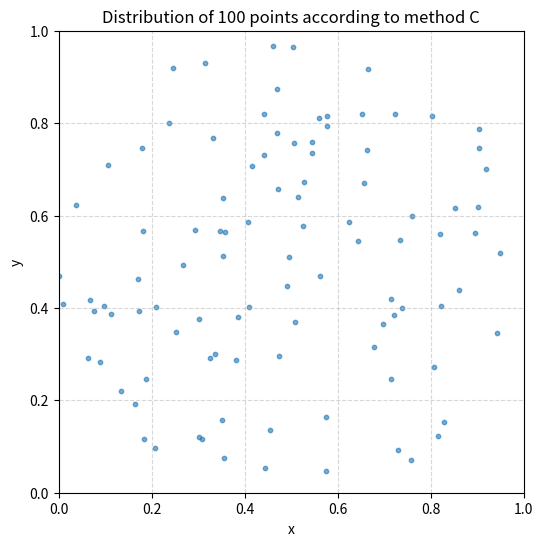

The matplotlib source for this figure:
import random as rd
from math import pi, sin, cos, sqrt
import matplotlib.pyplot as plt

class DataSet :

    def __init__(self, size: int = 100, method: str = 'B', seed=-1):

        if seed != -1:
            rd.seed(seed)

        self.size = size
        self.method = method

        match method :
            case 'A':
                self.dataset = self.genA()
            case 'B':
                self.dataset = self.genB()
            case 'C':
                self.dataset = self.genC()
            case 'D':
                self.dataset = self.genD()
            case _:
                raise NameError('Given type is not in [A, B, C, D]')
        
        self.x_list = [elem[0] for elem in self.dataset]
        self.y_list = [elem[1] for elem in self.dataset]

    def __len__(self):
        return self.size
        
    def genA(self):
        default = self.genB(points = self.size - 4)
        default.append((0,0))
        default.append((1,0))
        default.append((0,1))
        default.append((1,1))

        angle = rd.random()*pi*2

        rotated_points = []
        c, s = cos(angle), sin(angle)
        scale_factor = 1 / (abs(c) + abs(s))

        for (x,y) in default:
            x1, y1 = x-0.5, y-0.5
            x2, y2 = c*x1-s*y1, s*x1+c*y1
            x2, y2 = scale_factor*x2+0.5, scale_factor*y2+0.5

            rotated_points.append((x2, y2))
        
        return rotated_points

    def genB(self, points=-1):
        if points != -1:
            return [(rd.random(), rd.random()) for _ in range(points)]
        return [(rd.random(), rd.random()) for _ in range(self.size)]

    def genC(self):
        points = []
        for _ in range(self.size):
            r2, theta = rd.random(), 2*pi*rd.random()
            x,y = sqrt(r2)*cos(theta)/2+0.5, sqrt(r2)*sin(theta)/2+0.5
            points.append((x,y))

        return points

    def genD(self):
        points = []
        for _ in range(self.size):
            theta = 2*pi*rd.random()
            x,y = cos(theta)/2+0.5, sin(theta)/2+0.5
            points.append((x,y))

        return points


    def sort(self, key):
        self.dataset = sorted(self.dataset, key=key)

        self.x_list = [elem[0] for elem in self.dataset]
        self.y_list = [elem[1] for elem in self.dataset]


    def visualize(self):
        plt.figure(figsize=(6, 6))
        plt.scatter(self.x_list, self.y_list, s=10, alpha=0.6)
        plt.title(f"Distribution of {self.size} points according to method {self.method}")
        plt.xlabel("x")
        plt.ylabel("y")
        plt.xlim(0, 1)
        plt.ylim(0, 1)
        plt.grid(True, linestyle='--', alpha=0.5)
        plt.show()



if __name__ == '__main__' : 

    DS = DataSet(size = 100, method='C', seed=42)
    print(len(DS))
    DS.visualize()
    
